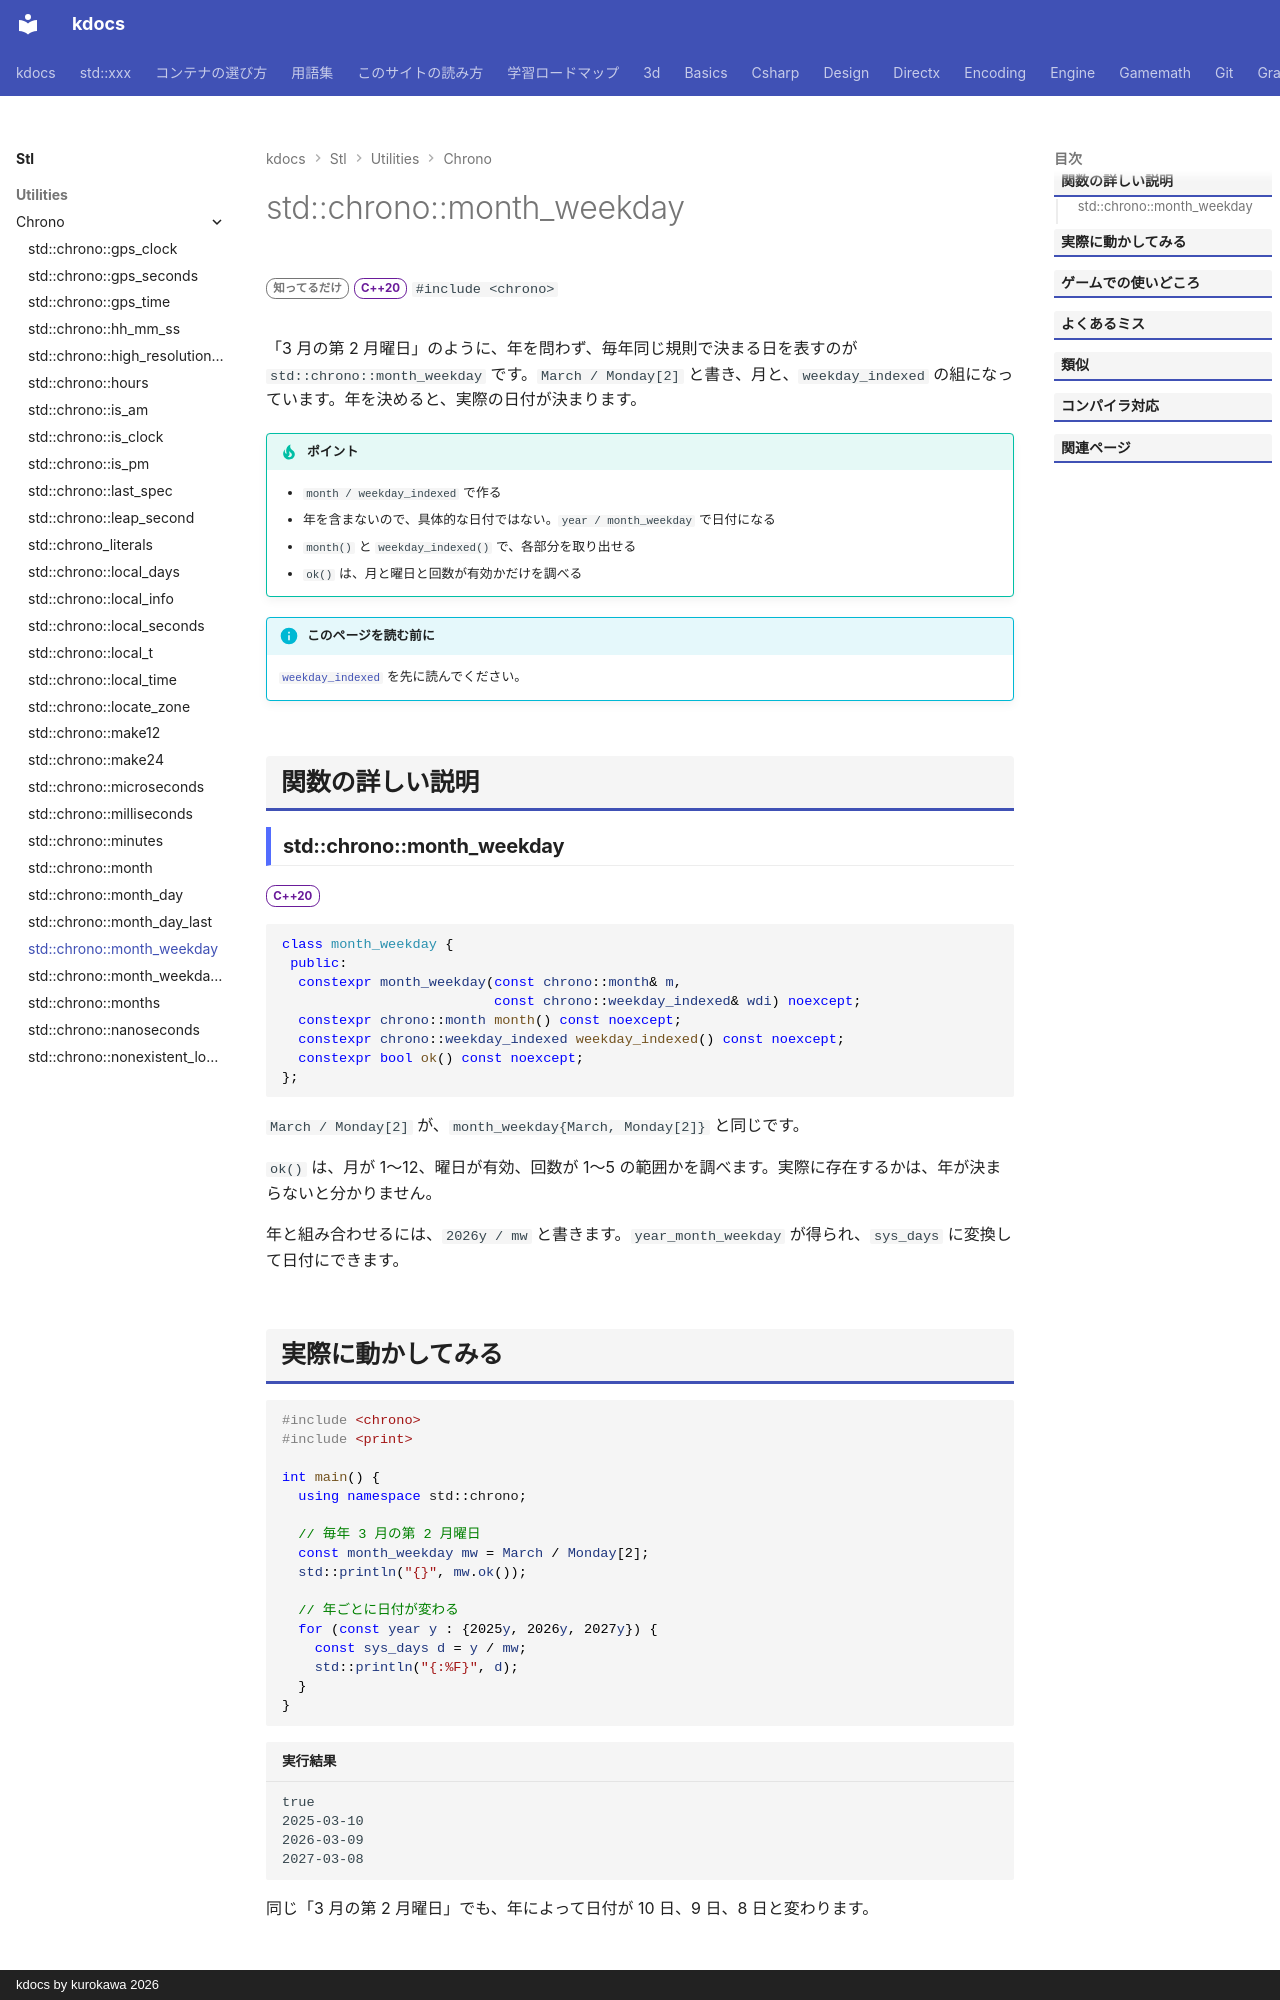

repository: qwzxdf/kdocs · page: stl/utilities/chrono/month_weekday/index.html · generator: mkdocs · copyright: kdocs by kurokawa 2026

---
title: std::chrono::month_weekday
summary: "「その月の第 n 曜日」を表す型（年を問わない）。"
order: 900
group: 時間（std::chrono）
tags:
  - ユーティリティ
---

# std::chrono::month_weekday

<div class="page-badges" markdown>
<span class="rank rank-rare">知ってるだけ</span>
<span class="ver ver-20">C++20</span>
`#include <chrono>`
</div>

「3 月の第 2 月曜日」のように、年を問わず、毎年同じ規則で決まる日を表すのが `std::chrono::month_weekday` です。`March / Monday[2]` と書き、月と、`weekday_indexed` の組になっています。年を決めると、実際の日付が決まります。

!!! tip "ポイント"
    - `month / weekday_indexed` で作る
    - 年を含まないので、具体的な日付ではない。`year / month_weekday` で日付になる
    - `month()` と `weekday_indexed()` で、各部分を取り出せる
    - `ok()` は、月と曜日と回数が有効かだけを調べる

!!! info "このページを読む前に"
    [`weekday_indexed`](weekday_indexed.md) を先に読んでください。

## 関数の詳しい説明

### std::chrono::month_weekday {#month_weekday}

<span class="ver ver-20">C++20</span>

```cpp
class month_weekday {
 public:
  constexpr month_weekday(const chrono::month& m,
                          const chrono::weekday_indexed& wdi) noexcept;
  constexpr chrono::month month() const noexcept;
  constexpr chrono::weekday_indexed weekday_indexed() const noexcept;
  constexpr bool ok() const noexcept;
};
```

`March / Monday[2]` が、`month_weekday{March, Monday[2]}` と同じです。

`ok()` は、月が 1〜12、曜日が有効、回数が 1〜5 の範囲かを調べます。実際に存在するかは、年が決まらないと分かりません。

年と組み合わせるには、`2026y / mw` と書きます。`year_month_weekday` が得られ、`sys_days` に変換して日付にできます。
